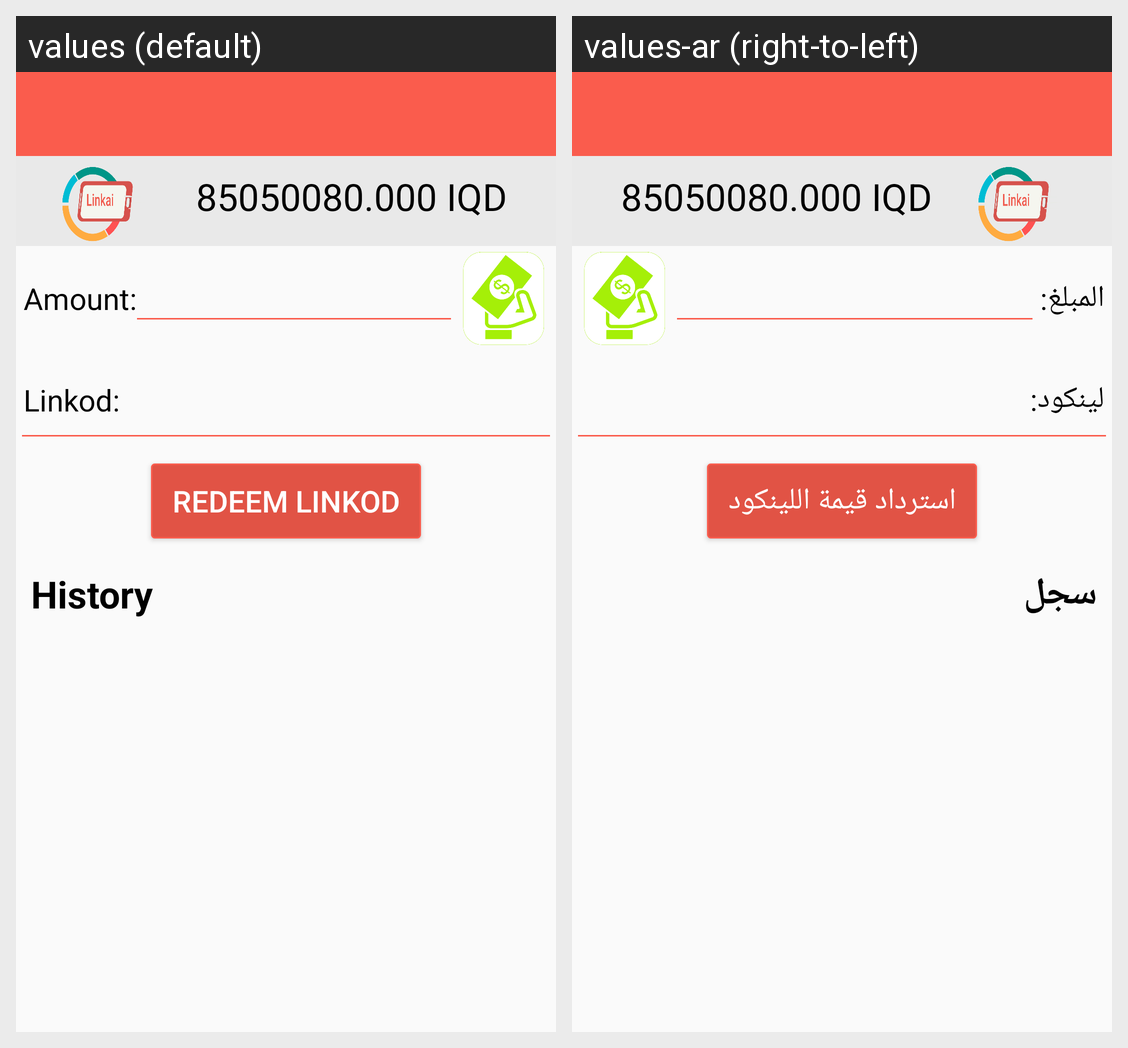

The same Android screen rendered under two of its app's locales, left to right. List the strings drawn on it with the default value and each locale's translation.
Android screen res/layout/activity_linkai_redeem.xml rendered under 2 locales, left to right: values (default), values-ar (right-to-left). Device: Nexus 5 (rendered at 1080×1920; each locale shown at half size, 540×960, under a caption strip naming it); theme AppTheme.
Strings drawn on this screen, with the default value and each locale's value (text and hints the layout hard-codes, and strings that could not be matched under every locale, appear in the picture but are not listed):

linkai_redeem_title_amount
  values: Amount
  values-ar: المبلغ

linkai_redeem_title_linkod
  values: Linkod
  values-ar: لينكود

linkai_redeem_btn_redeem_linkod
  values: REDEEM LINKOD
  values-ar: استرداد قيمة اللينكود

linkai_redeem_title_history
  values: History
  values-ar: سجل
